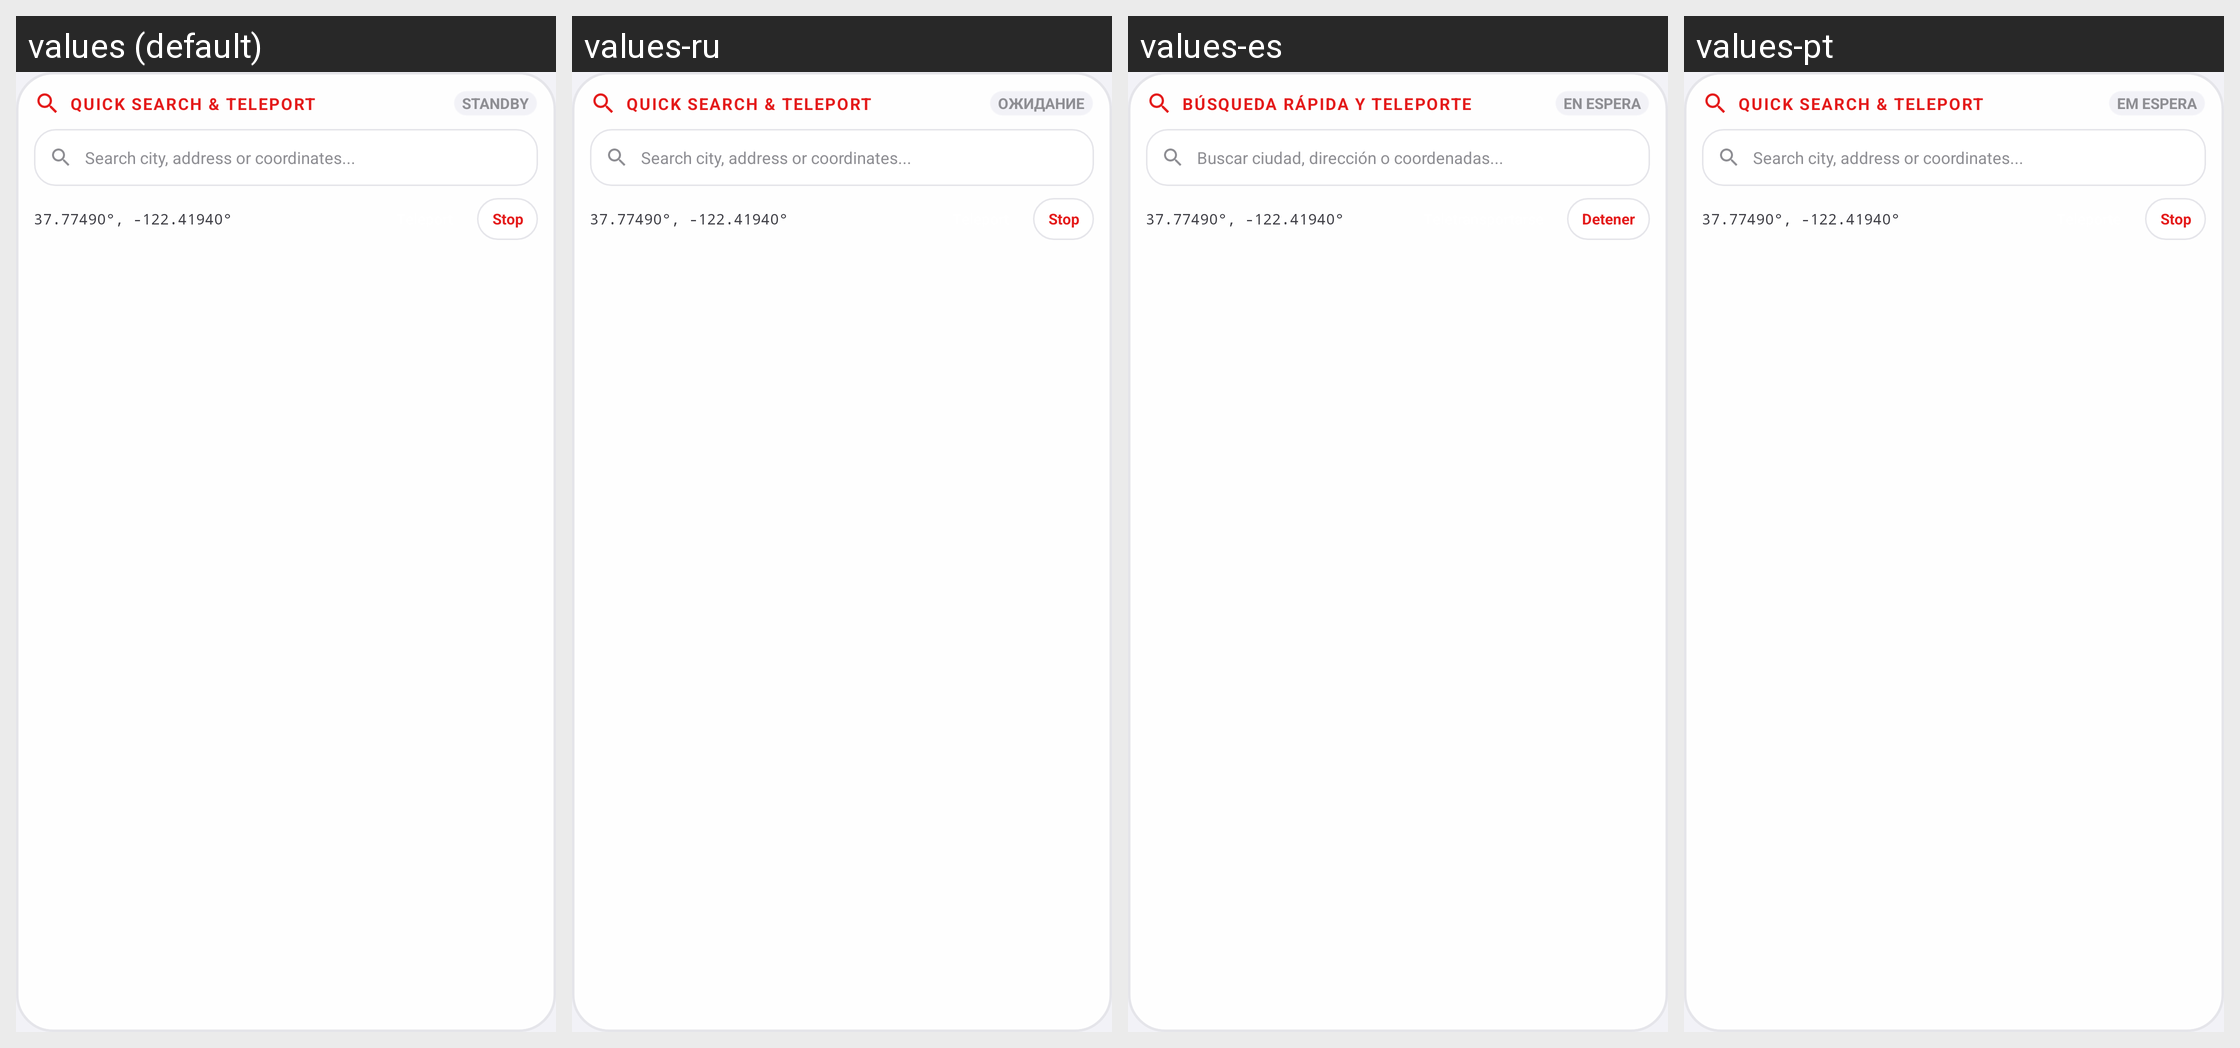

The same Android screen rendered under several of its app's locales, left to right. List the strings drawn on it with the default value and each locale's translation.
Android screen res/layout/widget_nowhere_search_layout.xml rendered under 4 locales, left to right: values (default), values-ru, values-es, values-pt. Device: Nexus 5 (rendered at 1080×1920; each locale shown at half size, 540×960, under a caption strip naming it); theme Theme.MockLocation.
Other locales in the repository, not shown: values-ar, values-de, values-fr, values-hi, values-ja, values-zh.
Strings drawn on this screen, with the default value and each locale's value (text and hints the layout hard-codes, and strings that could not be matched under every locale, appear in the picture but are not listed):

search_lay_quick_search_teleport
  values: QUICK SEARCH & TELEPORT
  values-ru: QUICK SEARCH & TELEPORT
  values-es: BÚSQUEDA RÁPIDA Y TELEPORTE
  values-pt: QUICK SEARCH & TELEPORT

status_standby
  values: STANDBY
  values-ru: ОЖИДАНИЕ
  values-es: EN ESPERA
  values-pt: EM ESPERA

search_lay_search_city_address_or_coordinates
  values: Search city, address or coordinates...
  values-ru: Search city, address or coordinates...
  values-es: Buscar ciudad, dirección o coordenadas...
  values-pt: Search city, address or coordinates...

favorites__stop
  values: Stop
  values-ru: Stop
  values-es: Detener
  values-pt: Stop
